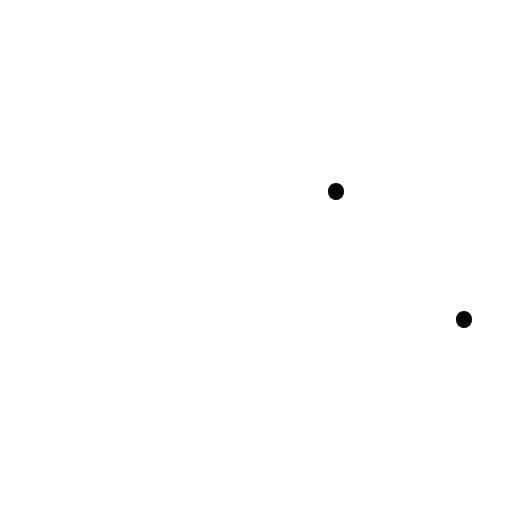
t = 0.00 s
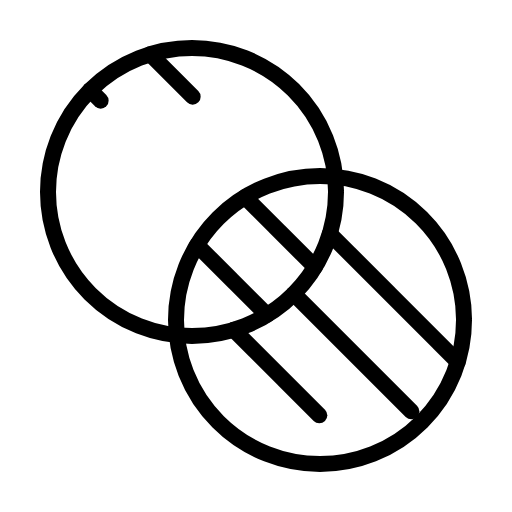
t = 2.70 s
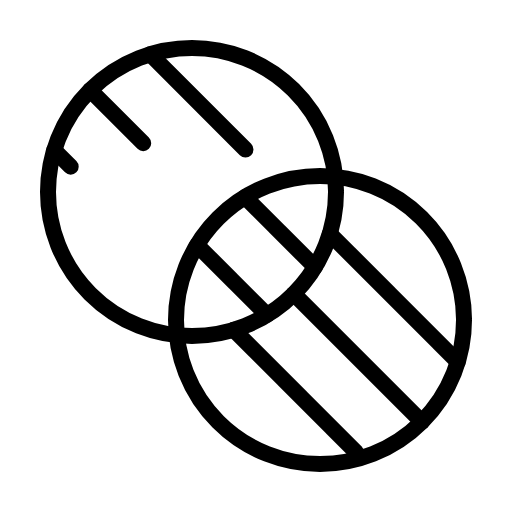
t = 3.08 s
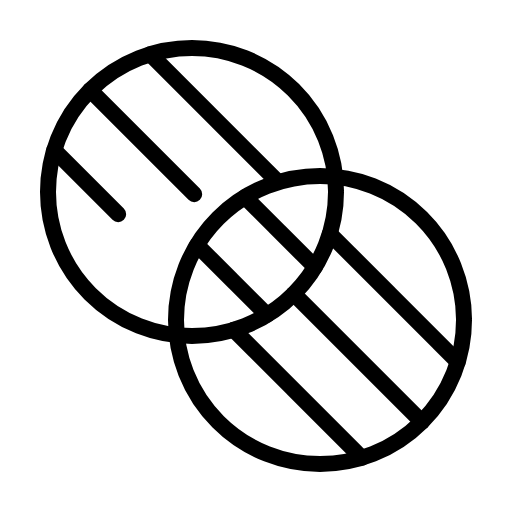
t = 3.45 s
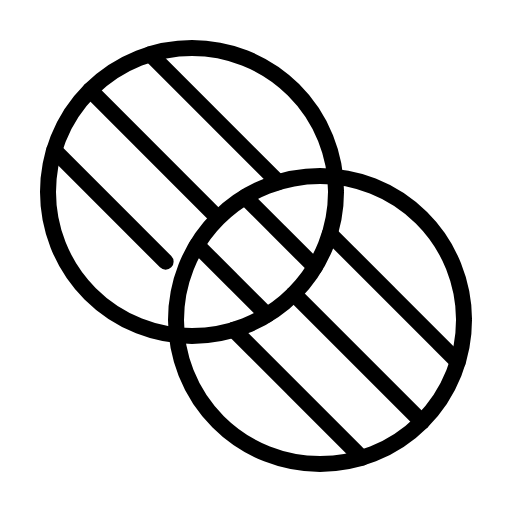
t = 3.83 s
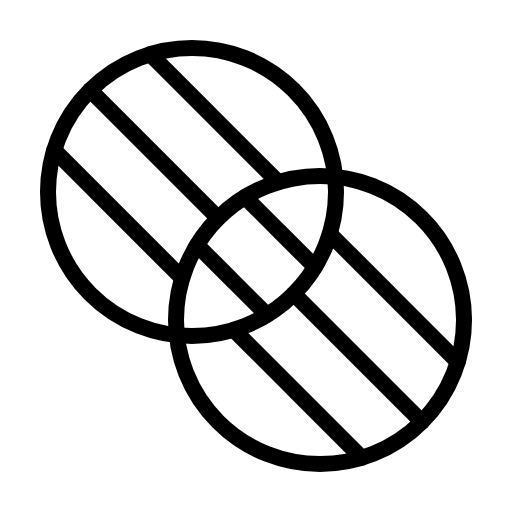
t = 4.20 s

The animated SVG that drew these frames (rendered in a browser with its animation timeline set to each time). Animation: 1 CSS @keyframes rule; one cycle of 4.20 s.

<svg xmlns="http://www.w3.org/2000/svg" viewBox="0 0 256 256">
  <style>
    .draw-line {
      stroke-dasharray: 1;
      stroke-dashoffset: 1;
      animation: phosphor-draw-in 1.5s ease-in-out forwards;
    }
    @keyframes phosphor-draw-in {
      to { stroke-dashoffset: 0; }
    }
  </style><rect width="256" height="256" fill="none"/><line x1="98.52" y1="122.52" x2="133.48" y2="157.48" fill="none" stroke="currentColor" stroke-linecap="round" stroke-linejoin="round" stroke-width="8" class="draw-line" pathLength="1" style="animation-delay: 0s"/><line x1="122.52" y1="98.52" x2="157.48" y2="133.48" fill="none" stroke="currentColor" stroke-linecap="round" stroke-linejoin="round" stroke-width="8" class="draw-line" pathLength="1" style="animation-delay: 0.3s"/><circle cx="96" cy="96" r="72" fill="none" stroke="currentColor" stroke-linecap="round" stroke-linejoin="round" stroke-width="8" class="draw-line" pathLength="1" style="animation-delay: 0.6s"/><circle cx="160" cy="160" r="72" fill="none" stroke="currentColor" stroke-linecap="round" stroke-linejoin="round" stroke-width="8" class="draw-line" pathLength="1" style="animation-delay: 0.9s"/><line x1="164.91" y1="116.91" x2="228.91" y2="180.91" fill="none" stroke="currentColor" stroke-linecap="round" stroke-linejoin="round" stroke-width="8" class="draw-line" pathLength="1" style="animation-delay: 1.2s"/><line x1="146.91" y1="146.91" x2="210.91" y2="210.91" fill="none" stroke="currentColor" stroke-linecap="round" stroke-linejoin="round" stroke-width="8" class="draw-line" pathLength="1" style="animation-delay: 1.5s"/><line x1="116.91" y1="164.91" x2="180.91" y2="228.91" fill="none" stroke="currentColor" stroke-linecap="round" stroke-linejoin="round" stroke-width="8" class="draw-line" pathLength="1" style="animation-delay: 1.8s"/><line x1="75.09" y1="27.09" x2="139.09" y2="91.09" fill="none" stroke="currentColor" stroke-linecap="round" stroke-linejoin="round" stroke-width="8" class="draw-line" pathLength="1" style="animation-delay: 2.1s"/><line x1="45.09" y1="45.09" x2="109.09" y2="109.09" fill="none" stroke="currentColor" stroke-linecap="round" stroke-linejoin="round" stroke-width="8" class="draw-line" pathLength="1" style="animation-delay: 2.4s"/><line x1="27.08" y1="75.08" x2="91.08" y2="139.08" fill="none" stroke="currentColor" stroke-linecap="round" stroke-linejoin="round" stroke-width="8" class="draw-line" pathLength="1" style="animation-delay: 2.7s"/></svg>
